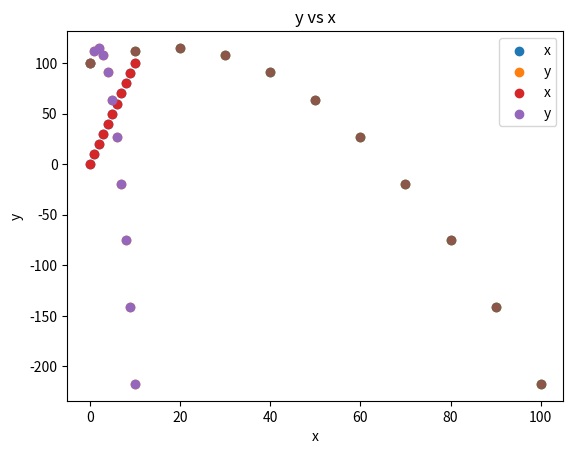

Reproduce this figure in Python.
import numpy as np
import math
import matplotlib.pyplot as plt

x0 = 0
y0 = 100
v0 = 20
angle = 60
ax = 0
ay = -9.81
t = 0

vx0 = v0 * np.cos((angle / 360) * 2 * np.pi)
vy0 = v0 * np.sin((angle / 360) * 2 * np.pi)
print(vx0)
print(vy0)


# Create the arrays to store the x and y locations from our functions
saved_x = []
saved_y = []
saved_t = []

t = 0  # Here we reset t = 0, the arrays saved_x etc already have the data point when t = 0

# This while will run over and over until t is greater than 10 (from 0 - 10: 11 steps).
while t <= 10:
  saved_x.append(x0 + vx0 * t + 0.5 * ax * t ** 2)
  saved_y.append(y0 + vy0 * t + 0.5 * ay * t ** 2)
  saved_t.append(t)

  t = t + 1

scatter_plot = plt.scatter(saved_t, saved_x, label = 'x')
scatter_plot = plt.scatter(saved_t, saved_y, label = 'y')
plt.title('x And y vs. Time')
plt.xlabel('Time')
plt.ylabel('x and y ')
plt.legend()
plt.show()

scatter_plot = plt.scatter(saved_x, saved_y)
plt.title('y vs x')
plt.xlabel('x')
plt.ylabel('y')
plt.show()

#Import Libraries and Initialize Variables
import numpy as np
import math
import matplotlib.pyplot as plt

x0 = 0
y0 = 100
v0 = 20
angle = 60
ax = 0
ay = -9.81
t = 0

#Calculate the initial x and y velocities from the initial absolute velocity and the initial angle
vx0 = v0 * np.cos((angle / 360) * 2 * np.pi)
vy0 = v0 * np.sin((angle / 360) * 2 * np.pi)

# Create the arrays to store the x and y locations from our functions
saved_x = []
saved_y = []
saved_t = []

t = 0  # Here we reset t = 0, the arrays saved_x etc already have the data point when t = 0

# This while will run over and over until t is greater than 10 (from 0 - 10: 11 steps).
while t <= 10:
  saved_x.append(x0 + vx0 * t + 0.5 * ax * t ** 2)
  saved_y.append(y0 + vy0 * t + 0.5 * ay * t ** 2)
  saved_t.append(t)

  t = t + 1

# Plot the x and y vs time relationships
scatter_plot = plt.scatter(saved_t, saved_x, label = 'x')
scatter_plot = plt.scatter(saved_t, saved_y, label = 'y')
plt.title('x And y vs. Time')
plt.xlabel('Time')
plt.ylabel('x and y ')
plt.legend()
plt.show()

# Plot y vs x
scatter_plot = plt.scatter(saved_x, saved_y)
plt.title('y vs x')
plt.xlabel('x')
plt.ylabel('y')
plt.show()